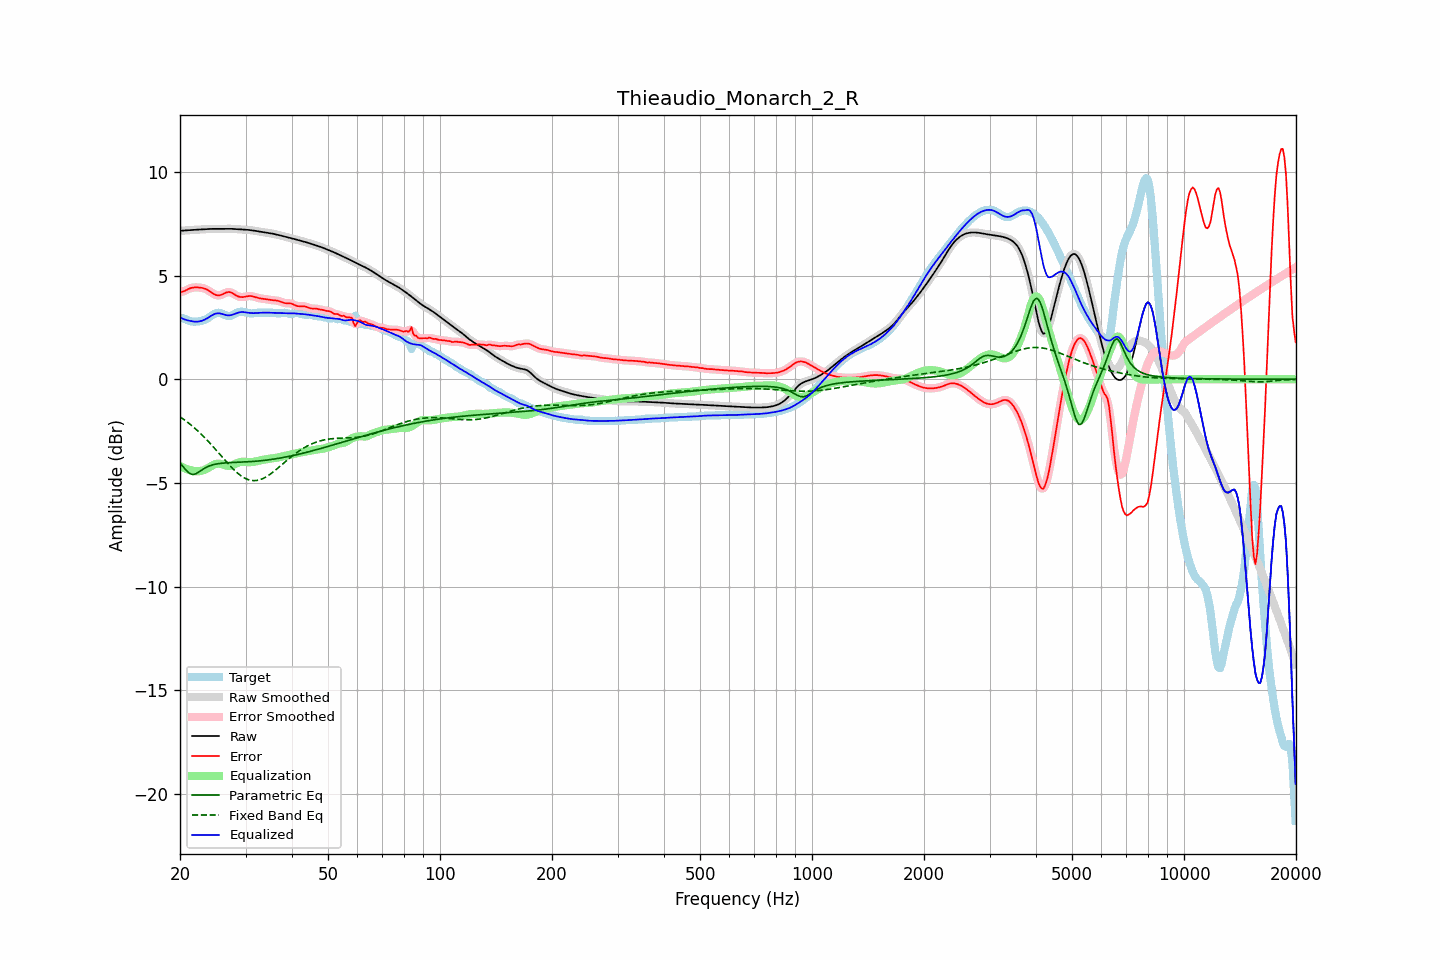

Data behind this chart, as committed beside it:
frequency, raw, error, smoothed, error_smoothed, equalization, parametric_eq, fixed_band_eq, equalized_raw, equalized_smoothed, target
20.00, 7.16, 4.21, 7.16, 4.21, -4.18, -4.04, -1.81, 2.98, 2.98, 2.95
20.20, 7.16, 4.22, 7.16, 4.22, -4.22, -4.13, -1.86, 2.95, 2.95, 2.95
20.40, 7.17, 4.23, 7.17, 4.24, -4.26, -4.22, -1.92, 2.91, 2.91, 2.94
20.61, 7.17, 4.26, 7.17, 4.26, -4.29, -4.31, -1.97, 2.88, 2.88, 2.91
20.81, 7.18, 4.30, 7.18, 4.30, -4.32, -4.40, -2.03, 2.86, 2.86, 2.87
21.02, 7.19, 4.34, 7.18, 4.34, -4.35, -4.47, -2.09, 2.84, 2.84, 2.84
21.23, 7.19, 4.38, 7.19, 4.38, -4.37, -4.54, -2.15, 2.82, 2.82, 2.81
21.44, 7.20, 4.40, 7.20, 4.40, -4.39, -4.57, -2.21, 2.81, 2.81, 2.79
21.66, 7.20, 4.42, 7.20, 4.42, -4.41, -4.59, -2.28, 2.79, 2.79, 2.78
21.87, 7.21, 4.43, 7.21, 4.43, -4.43, -4.57, -2.35, 2.78, 2.78, 2.78
22.09, 7.21, 4.43, 7.21, 4.43, -4.43, -4.55, -2.41, 2.78, 2.78, 2.78
22.31, 7.22, 4.43, 7.22, 4.43, -4.43, -4.50, -2.49, 2.78, 2.78, 2.79
22.54, 7.22, 4.42, 7.22, 4.42, -4.43, -4.46, -2.56, 2.79, 2.79, 2.80
22.76, 7.22, 4.41, 7.22, 4.42, -4.42, -4.40, -2.63, 2.81, 2.81, 2.81
22.99, 7.23, 4.40, 7.23, 4.40, -4.40, -4.35, -2.71, 2.83, 2.83, 2.83
23.22, 7.23, 4.38, 7.23, 4.38, -4.37, -4.31, -2.79, 2.86, 2.86, 2.85
23.45, 7.24, 4.35, 7.24, 4.35, -4.34, -4.26, -2.86, 2.90, 2.90, 2.89
23.69, 7.24, 4.31, 7.24, 4.31, -4.30, -4.22, -2.95, 2.94, 2.94, 2.93
23.92, 7.25, 4.27, 7.25, 4.27, -4.25, -4.19, -3.03, 2.99, 2.99, 2.98
24.16, 7.25, 4.21, 7.25, 4.21, -4.21, -4.16, -3.11, 3.04, 3.04, 3.03
24.40, 7.25, 4.16, 7.25, 4.16, -4.16, -4.13, -3.20, 3.09, 3.09, 3.09
24.65, 7.25, 4.11, 7.25, 4.11, -4.12, -4.11, -3.28, 3.13, 3.13, 3.14
24.89, 7.25, 4.07, 7.25, 4.07, -4.09, -4.09, -3.37, 3.16, 3.16, 3.18
25.14, 7.25, 4.05, 7.25, 4.05, -4.07, -4.08, -3.46, 3.18, 3.18, 3.20
25.39, 7.25, 4.04, 7.25, 4.04, -4.07, -4.07, -3.55, 3.18, 3.18, 3.21
25.65, 7.25, 4.06, 7.25, 4.06, -4.08, -4.06, -3.64, 3.17, 3.17, 3.19
25.91, 7.25, 4.08, 7.25, 4.08, -4.10, -4.05, -3.73, 3.15, 3.15, 3.17
26.16, 7.25, 4.12, 7.25, 4.12, -4.12, -4.04, -3.82, 3.13, 3.13, 3.13
26.43, 7.25, 4.16, 7.25, 4.16, -4.15, -4.03, -3.90, 3.11, 3.11, 3.09
26.69, 7.26, 4.19, 7.26, 4.19, -4.17, -4.03, -3.99, 3.09, 3.09, 3.07
26.96, 7.26, 4.21, 7.26, 4.20, -4.17, -4.02, -4.08, 3.08, 3.08, 3.05
27.23, 7.26, 4.20, 7.26, 4.20, -4.17, -4.02, -4.16, 3.08, 3.08, 3.05
27.50, 7.25, 4.17, 7.25, 4.17, -4.15, -4.01, -4.24, 3.10, 3.10, 3.08
27.77, 7.25, 4.13, 7.25, 4.13, -4.13, -4.01, -4.32, 3.12, 3.12, 3.11
28.05, 7.24, 4.09, 7.24, 4.09, -4.09, -4.01, -4.40, 3.15, 3.15, 3.16
28.33, 7.24, 4.04, 7.24, 4.04, -4.06, -4.00, -4.47, 3.18, 3.18, 3.20
28.62, 7.23, 4.00, 7.23, 4.00, -4.02, -4.00, -4.54, 3.21, 3.21, 3.23
28.90, 7.23, 3.98, 7.23, 3.98, -4.00, -4.00, -4.60, 3.23, 3.23, 3.25
29.19, 7.22, 3.96, 7.22, 3.96, -3.98, -3.99, -4.66, 3.24, 3.24, 3.26
29.48, 7.22, 3.96, 7.22, 3.96, -3.98, -3.99, -4.71, 3.24, 3.24, 3.26
29.78, 7.22, 3.97, 7.22, 3.97, -3.98, -3.99, -4.75, 3.24, 3.24, 3.24
30.08, 7.21, 3.99, 7.21, 3.99, -3.99, -3.98, -4.79, 3.23, 3.23, 3.22
30.38, 7.21, 4.00, 7.21, 4.00, -3.99, -3.98, -4.83, 3.21, 3.21, 3.20
30.68, 7.20, 4.01, 7.20, 4.01, -4.00, -3.97, -4.85, 3.20, 3.20, 3.18
30.99, 7.19, 4.01, 7.19, 4.01, -4.00, -3.97, -4.87, 3.19, 3.19, 3.18
31.30, 7.18, 4.00, 7.18, 4.00, -3.99, -3.96, -4.88, 3.19, 3.19, 3.18
31.61, 7.17, 3.98, 7.17, 3.98, -3.98, -3.96, -4.89, 3.19, 3.19, 3.18
31.93, 7.15, 3.96, 7.15, 3.96, -3.96, -3.95, -4.88, 3.19, 3.19, 3.20
32.24, 7.14, 3.93, 7.14, 3.94, -3.94, -3.94, -4.88, 3.20, 3.20, 3.21
32.57, 7.13, 3.91, 7.13, 3.92, -3.93, -3.94, -4.86, 3.20, 3.20, 3.21
32.89, 7.11, 3.90, 7.11, 3.90, -3.91, -3.93, -4.84, 3.21, 3.21, 3.21
33.22, 7.10, 3.89, 7.10, 3.89, -3.89, -3.92, -4.81, 3.21, 3.21, 3.21
33.55, 7.09, 3.88, 7.09, 3.88, -3.88, -3.91, -4.77, 3.21, 3.21, 3.21
33.89, 7.08, 3.87, 7.08, 3.87, -3.86, -3.90, -4.73, 3.21, 3.21, 3.21
34.23, 7.06, 3.85, 7.06, 3.85, -3.85, -3.89, -4.69, 3.21, 3.21, 3.21
34.57, 7.05, 3.84, 7.05, 3.84, -3.84, -3.88, -4.64, 3.21, 3.21, 3.21
34.92, 7.04, 3.83, 7.04, 3.83, -3.83, -3.87, -4.58, 3.21, 3.21, 3.21
35.27, 7.03, 3.82, 7.03, 3.82, -3.82, -3.86, -4.53, 3.20, 3.20, 3.21
35.62, 7.01, 3.81, 7.01, 3.81, -3.81, -3.85, -4.47, 3.20, 3.20, 3.20
35.97, 7.00, 3.80, 7.00, 3.80, -3.80, -3.84, -4.40, 3.20, 3.20, 3.19
... 635 more rows
